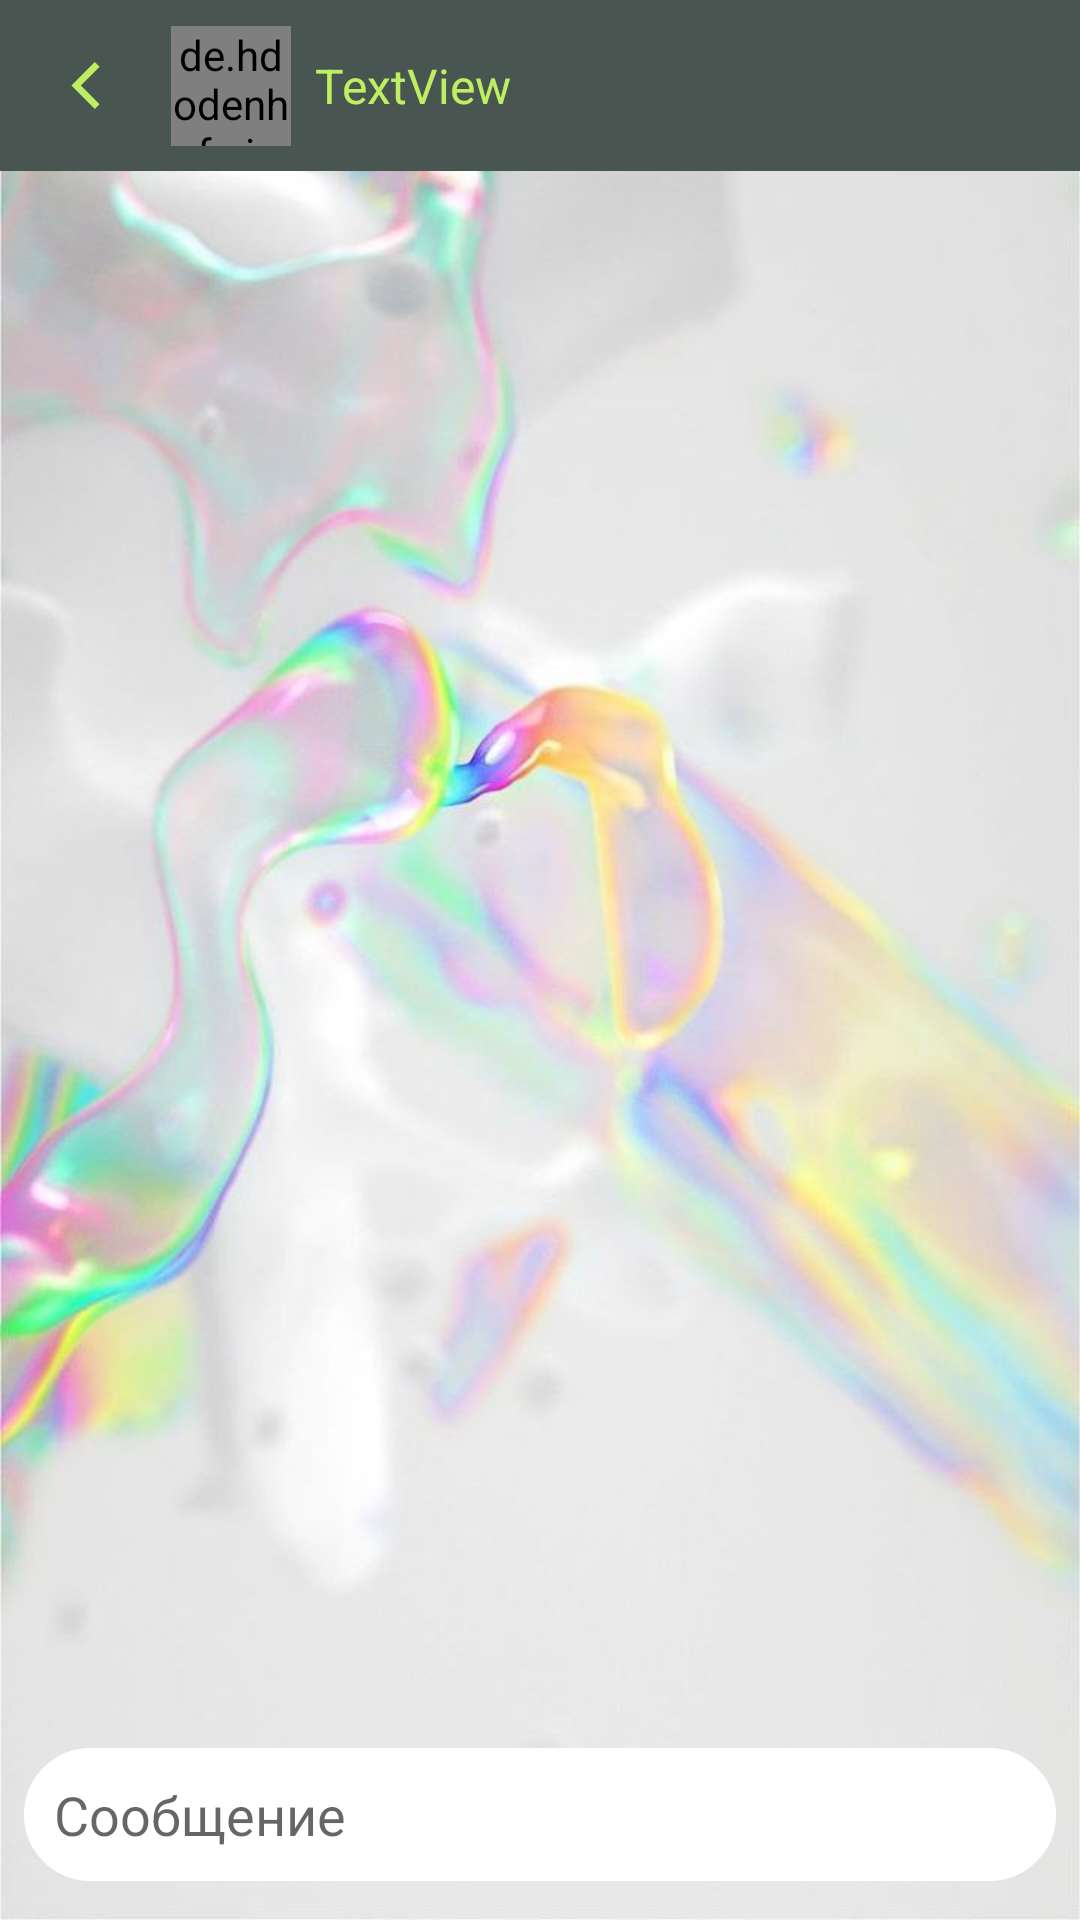

The Android layout XML behind this screen, and the referenced resources:
<!-- AndroidManifest.xml: application theme Theme.Twinky -->
<!-- res/layout/activity_item_chat.xml -->
<?xml version="1.0" encoding="utf-8"?>
<androidx.constraintlayout.widget.ConstraintLayout xmlns:android="http://schemas.android.com/apk/res/android"
    xmlns:app="http://schemas.android.com/apk/res-auto"
    xmlns:tools="http://schemas.android.com/tools"
    android:id="@+id/main"
    android:layout_width="match_parent"
    android:layout_height="match_parent"
    tools:context=".post.ItemChatActivity"
    android:background="@drawable/register_background">

    <androidx.constraintlayout.widget.ConstraintLayout
        android:layout_width="match_parent"
        android:layout_height="wrap_content"
        app:layout_constraintEnd_toEndOf="parent"
        app:layout_constraintStart_toStartOf="parent"
        app:layout_constraintTop_toTopOf="parent"
        android:background="@color/grey">

        <ImageView
            android:id="@+id/back"
            android:layout_width="25dp"
            android:layout_height="25dp"
            android:layout_marginStart="16dp"
            android:layout_marginTop="16dp"
            android:layout_marginBottom="16dp"
            app:layout_constraintBottom_toBottomOf="parent"
            app:layout_constraintStart_toStartOf="parent"
            app:layout_constraintTop_toTopOf="parent"
            app:srcCompat="@drawable/back_from_settings" />

        <de.hdodenhof.circleimageview.CircleImageView
            android:id="@+id/group_image"
            android:layout_width="40dp"
            android:layout_height="40dp"
            android:layout_marginStart="16dp"
            android:src="@drawable/frog"
            app:layout_constraintBottom_toBottomOf="@+id/back"
            app:layout_constraintStart_toEndOf="@+id/back"
            app:layout_constraintTop_toTopOf="@+id/back" />

        <TextView
            android:id="@+id/namegroup"
            android:layout_width="wrap_content"
            android:layout_height="wrap_content"
            android:layout_marginStart="8dp"
            android:text="TextView"
            android:textColor="@color/green"
            android:textSize="16sp"
            app:layout_constraintBottom_toBottomOf="@+id/group_image"
            app:layout_constraintStart_toEndOf="@+id/group_image"
            app:layout_constraintTop_toTopOf="@+id/group_image" />

    </androidx.constraintlayout.widget.ConstraintLayout>

    <androidx.constraintlayout.widget.ConstraintLayout
        android:layout_width="match_parent"
        android:layout_height="wrap_content"
        android:layout_marginBottom="8dp"
        app:layout_constraintBottom_toBottomOf="parent"
        app:layout_constraintEnd_toEndOf="parent"
        app:layout_constraintStart_toStartOf="parent">

        <EditText
            android:id="@+id/editTextText"
            android:layout_width="match_parent"
            android:layout_height="wrap_content"
            android:layout_marginStart="8dp"
            android:layout_marginEnd="8dp"
            android:layout_marginBottom="5dp"
            android:background="@drawable/bottom_sheet_design"
            android:ems="10"
            android:hint="Сообщение"
            android:inputType="text"
            android:padding="10dp"
            app:layout_constraintBottom_toBottomOf="parent"
            app:layout_constraintEnd_toEndOf="parent"
            app:layout_constraintStart_toStartOf="parent" />

    </androidx.constraintlayout.widget.ConstraintLayout>


</androidx.constraintlayout.widget.ConstraintLayout>
<!-- resources referenced by this layout -->
<resources>
  <color name="green">#BEEF62</color>
  <color name="grey">#495551</color>
  <!-- drawable back_from_settings (drawable) -->
  <vector xmlns:android="http://schemas.android.com/apk/res/android"
      android:width="512dp"
      android:height="512dp"
      android:viewportWidth="512"
      android:viewportHeight="512">
    <path
        android:fillColor="@color/green"
        android:pathData="M352,128.4l-32.3,-32.4l-159.7,160l0,0l0,0l159.7,160l32.3,-32.4l-127.3,-127.6z"/>
  </vector>
  <!-- drawable bottom_sheet_design (drawable) -->
  <?xml version="1.0" encoding="utf-8"?>
  <shape xmlns:android="http://schemas.android.com/apk/res/android">
      <solid android:color="#FFFFFF"/>
  
      <stroke
          android:color="@color/white"
          android:width="2dp"
          >
      </stroke>
      <corners
          android:radius="150dp"
          >
      </corners>
  </shape>
  <!-- drawable frog: png bitmap (drawable, 11553 bytes) -->
  <!-- drawable register_background: png bitmap (drawable, 789278 bytes) -->
  <style name="Theme.Twinky" parent="Theme.MaterialComponents.DayNight.DarkActionBar">
          
          <item name="colorPrimary">@color/purple_500</item>
          <item name="colorPrimaryVariant">@color/purple_700</item>
          <item name="colorOnPrimary">@color/white</item>
          
          <item name="colorSecondary">@color/teal_200</item>
          <item name="colorSecondaryVariant">@color/teal_700</item>
          <item name="colorOnSecondary">@color/black</item>
          
          <item name="android:statusBarColor">?attr/colorPrimaryVariant</item>
          
      </style>
  <color name="white">#FFFFFFFF</color>
  <color name="purple_500">#FF6200EE</color>
  <color name="purple_700">#FF3700B3</color>
  <color name="teal_200">#FF03DAC5</color>
  <color name="teal_700">#FF018786</color>
  <color name="black">#FF000000</color>
</resources>
